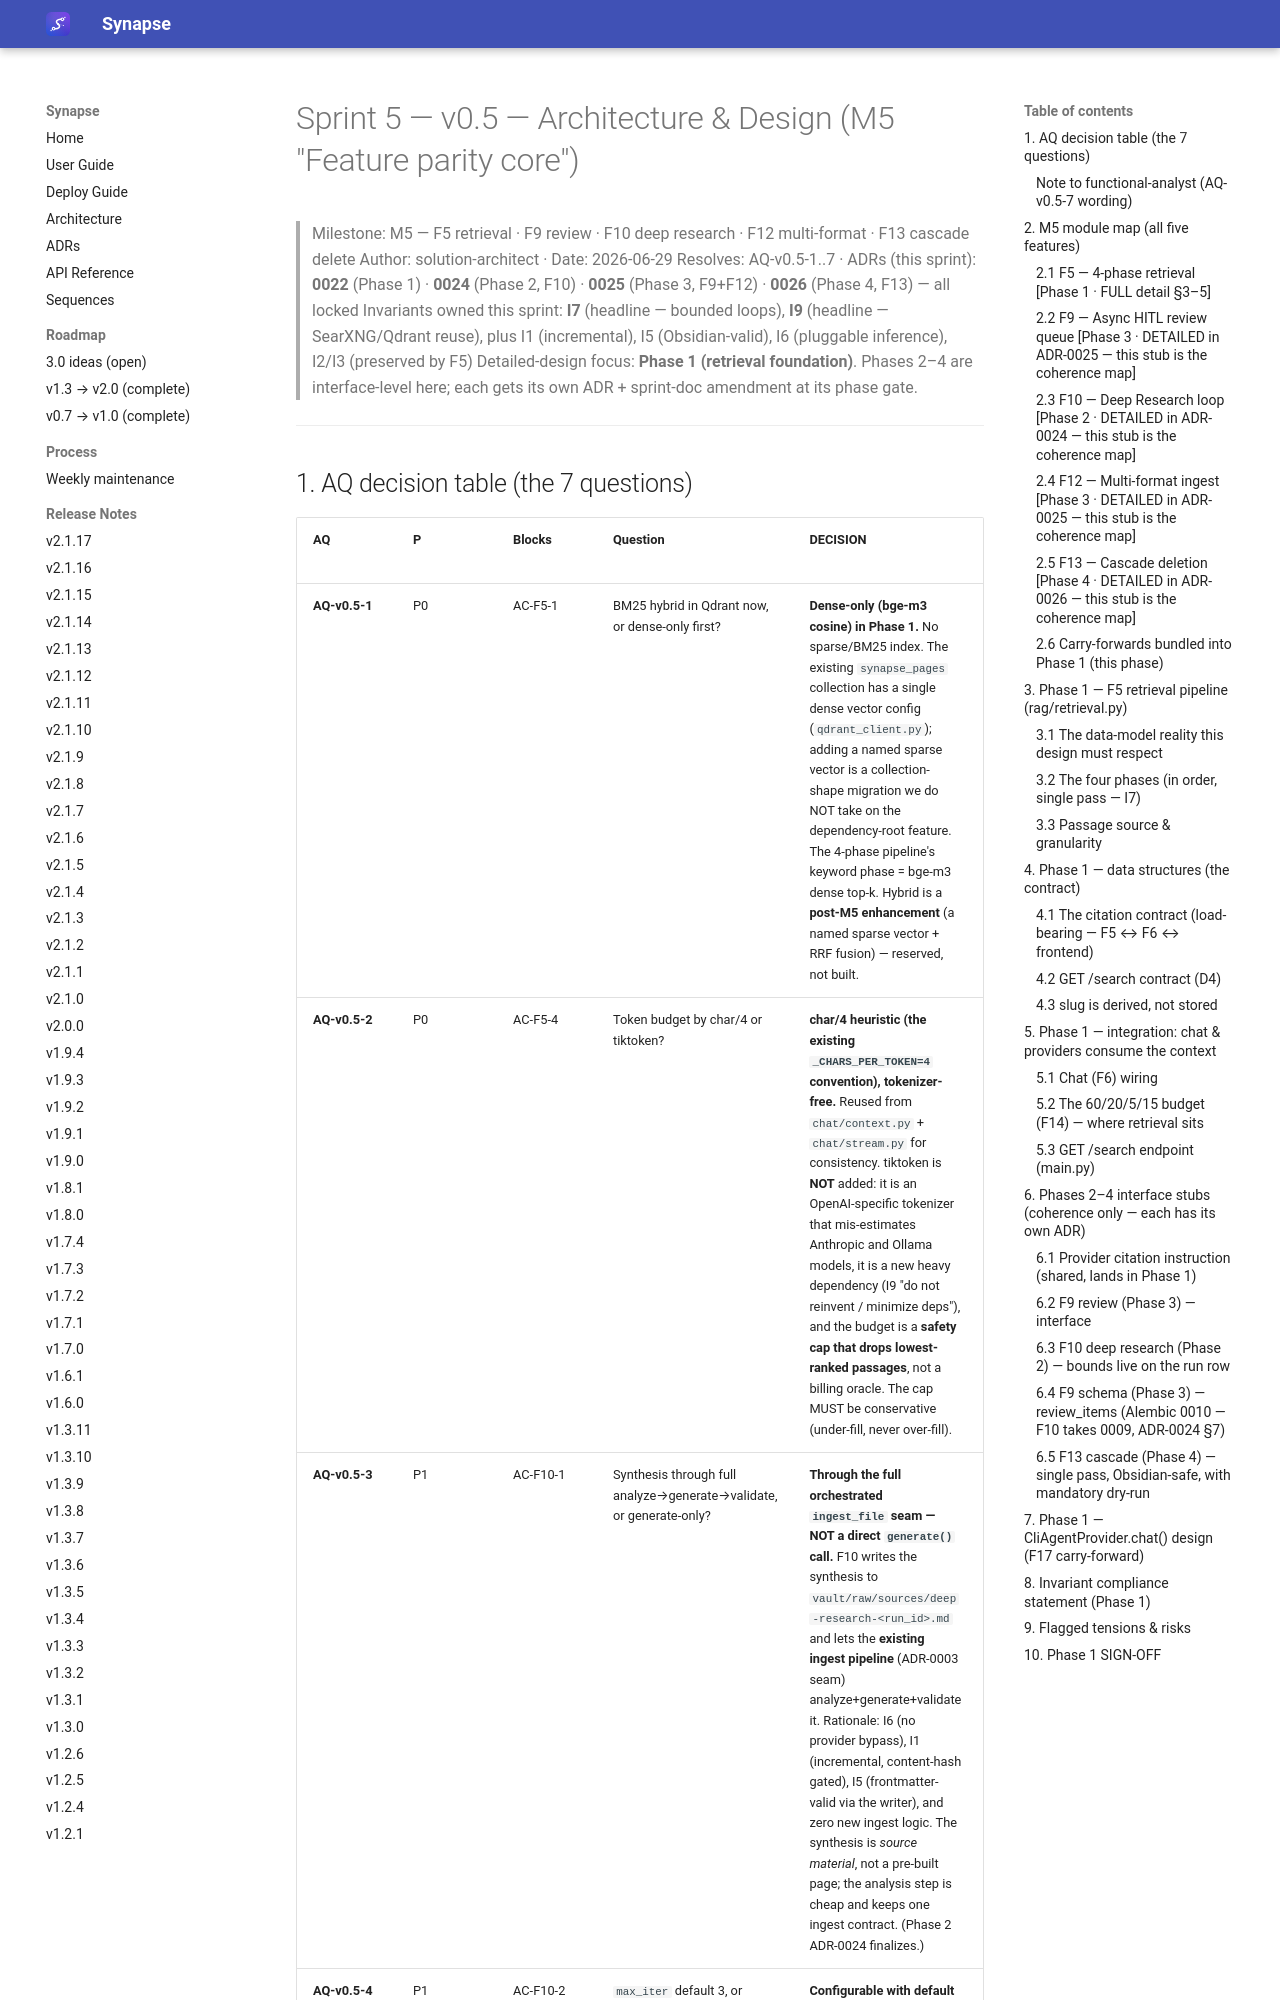

repository: Emanuele-Chiummo/llm-wiki-synapse · page: sprints/v0.5-architecture/index.html · generator: mkdocs

# Sprint 5 — v0.5 — Architecture & Design (M5 "Feature parity core")

> Milestone: M5 — F5 retrieval · F9 review · F10 deep research · F12 multi-format · F13 cascade delete
> Author: solution-architect · Date: 2026-06-29
> Resolves: AQ-v0.5-1..7 · ADRs (this sprint): **0022** (Phase 1) · **0024** (Phase 2, F10) · **0025** (Phase 3, F9+F12) · **0026** (Phase 4, F13) — all locked
> Invariants owned this sprint: **I7** (headline — bounded loops), **I9** (headline — SearXNG/Qdrant reuse),
> plus I1 (incremental), I5 (Obsidian-valid), I6 (pluggable inference), I2/I3 (preserved by F5)
> Detailed-design focus: **Phase 1 (retrieval foundation)**. Phases 2–4 are interface-level here;
> each gets its own ADR + sprint-doc amendment at its phase gate.

---
